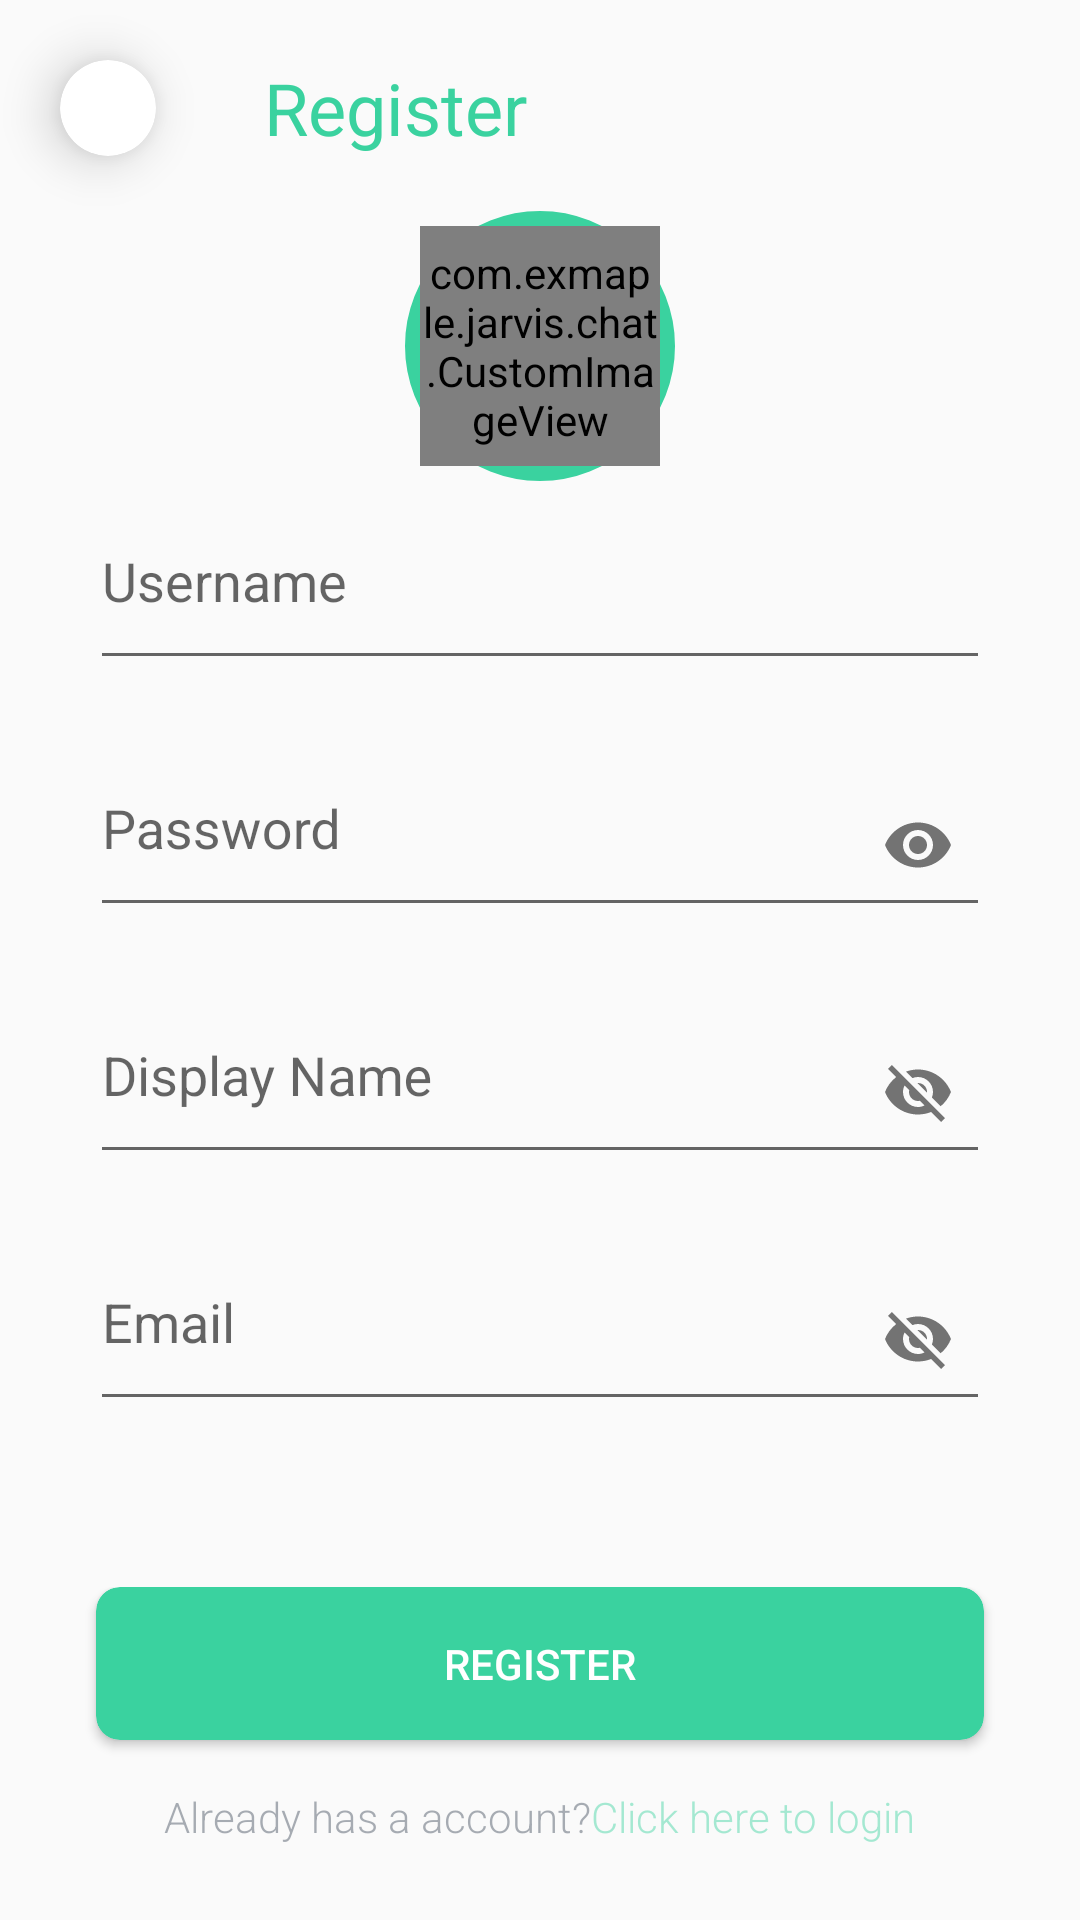

Write the Android layout XML for this screen, with the resource values it uses.
<!-- AndroidManifest.xml: application theme Theme.AppCompat.Light.NoActionBar -->
<!-- res/layout/activity_register.xml -->
<?xml version="1.0" encoding="utf-8"?>
<androidx.constraintlayout.widget.ConstraintLayout android:orientation="vertical"
    android:layout_width="match_parent"
    android:layout_height="match_parent"
    xmlns:android="http://schemas.android.com/apk/res/android"
    xmlns:app="http://schemas.android.com/apk/res-auto">

    <LinearLayout
        android:id="@+id/layout_top"
        android:orientation="horizontal"
        app:layout_constraintTop_toTopOf="parent"
        app:layout_constraintStart_toStartOf="parent"
        android:layout_height="wrap_content"
        android:layout_width="match_parent">

        <androidx.cardview.widget.CardView
            app:cardCornerRadius="16dp"
            app:cardBackgroundColor="@color/colorOnPrimary"
            app:cardElevation="10dp"
            style="@style/CardViewBackBtn">

            <ImageView
                android:id="@+id/img_back"
                app:srcCompat="@drawable/baseline_keyboard_backspace_black_48"
                style="@style/ImageViewBackBtn" />

        </androidx.cardview.widget.CardView>

        <TextView
            android:text="@string/register"
            style="@style/TextViewTitle" />

    </LinearLayout>

    <LinearLayout
        android:id="@+id/layout_form"
        app:layout_constraintTop_toTopOf="parent"
        app:layout_constraintStart_toStartOf="parent"
        app:layout_constraintEnd_toEndOf="parent"
        app:layout_constraintBottom_toBottomOf="parent"
        app:layout_constraintTop_toBottomOf="@+id/layout_top"
        app:layout_constraintVertical_bias="0.25"
        android:layout_height="wrap_content"
        android:layout_width="match_parent"
        android:padding="@dimen/formPadding"
        android:orientation="vertical"
        >

        <LinearLayout
            android:layout_height="90dp"
            android:layout_width="90dp"
            android:layout_gravity="center"
            android:background="@drawable/image_view_border_radius">

            <com.exmaple.jarvis.chat.CustomImageView
                android:id="@+id/img_avatar"
                android:layout_height="80dp"
                android:layout_width="80dp"
                android:layout_gravity="center"
                android:gravity="center"
                app:srcCompat="@drawable/placeholder"
                android:scaleType="centerCrop"
                android:layout_margin="5dp"
                />
        </LinearLayout>
        <com.google.android.material.textfield.TextInputLayout
            android:id="@+id/til_username"
            style="@style/TextInputLayoutStyle"
            app:hintTextAppearance="@style/TextInputLayoutHintText"
            >

            <com.google.android.material.textfield.TextInputEditText
                android:id="@+id/et_username"
                android:hint="@string/username"
                style="@style/EditTextTIL"
                />

        </com.google.android.material.textfield.TextInputLayout>

        <com.google.android.material.textfield.TextInputLayout
            android:id="@+id/til_password"
            app:hintTextAppearance="@style/TextInputLayoutHintText"
            app:passwordToggleEnabled="true"
            style="@style/TextInputLayoutStyle">

            <com.google.android.material.textfield.TextInputEditText
                android:id="@+id/et_password"
                android:hint="@string/password"
                android:inputType="textPassword"
                style="@style/EditTextTIL"
                />

        </com.google.android.material.textfield.TextInputLayout>

        <com.google.android.material.textfield.TextInputLayout
            android:id="@+id/til_display_name"
            app:hintTextAppearance="@style/TextInputLayoutHintText"
            app:passwordToggleEnabled="true"
            style="@style/TextInputLayoutStyle">

            <com.google.android.material.textfield.TextInputEditText
                android:id="@+id/et_display_name"
                android:hint="@string/display_name"
                style="@style/EditTextTIL"
                />

        </com.google.android.material.textfield.TextInputLayout>

        <com.google.android.material.textfield.TextInputLayout
            android:id="@+id/til_email"
            app:hintTextAppearance="@style/TextInputLayoutHintText"
            app:passwordToggleEnabled="true"
            style="@style/TextInputLayoutStyle">

            <com.google.android.material.textfield.TextInputEditText
                android:id="@+id/et_email"
                android:hint="@string/email"
                style="@style/EditTextTIL"
                />

        </com.google.android.material.textfield.TextInputLayout>

    </LinearLayout>

    <LinearLayout
        app:layout_constraintTop_toBottomOf="@+id/layout_form"
        app:layout_constraintBottom_toBottomOf="parent"
        app:layout_constraintStart_toStartOf="parent"
        app:layout_constraintEnd_toEndOf="parent"
        app:layout_constraintVertical_bias="0.5"
        android:layout_height="wrap_content"
        android:layout_width="match_parent"
        android:orientation="vertical"
        >
        <androidx.cardview.widget.CardView
            android:id="@+id/cv_login"
            app:cardBackgroundColor="@color/colorAccent"
            app:cardCornerRadius="8dp"
            style="@style/ButtonCardView">

            <TextView
                android:id="@+id/tv_login"
                android:text="@string/register"
                style="@style/ButtonText"/>

        </androidx.cardview.widget.CardView>

        <LinearLayout
            android:layout_height="wrap_content"
            android:layout_width="wrap_content"
            android:layout_gravity="center"
            android:paddingTop="@dimen/textPaddingVertical"
            android:paddingBottom="@dimen/textPaddingVertical">

            <TextView
                style="@style/ReminderText"
                android:padding="0dp"
                android:layout_height="wrap_content"
                android:layout_width="wrap_content"
                android:textSize="@dimen/buttonText"
                android:text="@string/already_has_a_account"/>

            <TextView
                android:id="@+id/tv_login_reminder"
                style="@style/ReminderText"
                android:padding="0dp"
                android:layout_height="wrap_content"
                android:layout_width="wrap_content"
                android:textColor="@color/colorPrimary"
                android:textSize="@dimen/buttonText"
                android:text="@string/click_here_to_login"/>

        </LinearLayout>
    </LinearLayout>

</androidx.constraintlayout.widget.ConstraintLayout>
<!-- resources referenced by this layout -->
<resources>
  <color name="colorAccent">@color/colorPrimary</color>
  <color name="colorOnPrimary">#FFFFFF</color>
  <color name="colorPrimary">#3AD29F</color>
  <dimen name="buttonText">14sp</dimen>
  <dimen name="formPadding">30dp</dimen>
  <dimen name="textPaddingVertical">16dp</dimen>
  <!-- drawable image_view_border_radius (drawable) -->
  <?xml version="1.0" encoding="UTF-8"?>
  <shape xmlns:android="http://schemas.android.com/apk/res/android">
      <solid android:color="#FFFFFF"/>
      <stroke android:width="5dp" android:color="@color/colorPrimary" />
      <corners android:radius="45dp"/>
      <padding android:left="0dp" android:top="0dp" android:right="0dp" android:bottom="0dp" />
  </shape>
  <string name="already_has_a_account">Already has a account?</string>
  <string name="click_here_to_login">Click here to login</string>
  <string name="display_name">Display Name</string>
  <string name="email">Email</string>
  <string name="password">Password</string>
  <string name="register">Register</string>
  <string name="username">Username</string>
  <style name="CardViewBackBtn">
          <item name="android:layout_margin">20dp</item>
          <item name="android:layout_height">32dp</item>
          <item name="android:layout_width">32dp</item>
      </style>
  <style name="EditTextTIL">
          <item name="android:layout_height">wrap_content</item>
          <item name="android:layout_width">match_parent</item>
          <item name="android:paddingTop">@dimen/formInputLineSpaceTop</item>
          <item name="android:paddingBottom">@dimen/formInputLineSpaceBottom</item>
          <item name="android:singleLine">true</item>
      </style>
  <style name="ImageViewBackBtn">
          <item name="android:layout_height">match_parent</item>
          <item name="android:layout_width">match_parent</item>
          <item name="android:foreground">@drawable/image_view_back_button_ripple</item>
          <item name="android:clickable">true</item>
          <item name="tint">@color/colorText</item>
          <item name="android:alpha">0.45</item>
      </style>
  <style name="TextInputLayoutHintText" parent="@android:style/TextAppearance">
          <item name="android:textColor">@color/colorPrimary</item>
          <item name="android:textSize">@dimen/formInputTILSize</item>
      </style>
  <style name="TextInputLayoutStyle">
          <item name="android:layout_height">wrap_content</item>
          <item name="android:layout_width">match_parent</item>
          <item name="android:layout_marginBottom">@dimen/formInputPadding</item>
      </style>
  <dimen name="textPaddingHorizontal">32dp</dimen>
  <!-- drawable button_bg (drawable) -->
  <?xml version="1.0" encoding="utf-8"?>
  <ripple    xmlns:android="http://schemas.android.com/apk/res/android"    android:color="?android:attr/colorControlHighlight">    <item        android:id="@android:id/mask"        android:drawable="@android:color/white"/></ripple>
  <dimen name="formInputLineSpaceTop">10dp</dimen>
  <dimen name="formInputLineSpaceBottom">20dp</dimen>
  <!-- drawable image_view_back_button_ripple (drawable) -->
  <?xml version="1.0" encoding="utf-8"?>
  <ripple xmlns:android="http://schemas.android.com/apk/res/android"
      android:color="@color/colorText">
      <item android:id="@android:id/mask">
          <shape android:shape="rectangle">
              <solid android:color="?android:colorAccent" />
          </shape>
      </item>
  </ripple>
  <color name="colorText">#3E4A59</color>
  <dimen name="reminderText">12sp</dimen>
  <dimen name="formInputTILSize">13dp</dimen>
  <dimen name="formInputPadding">16dp</dimen>
  <dimen name="titleText">24sp</dimen>
  <dimen name="smallText">16sp</dimen>
</resources>
